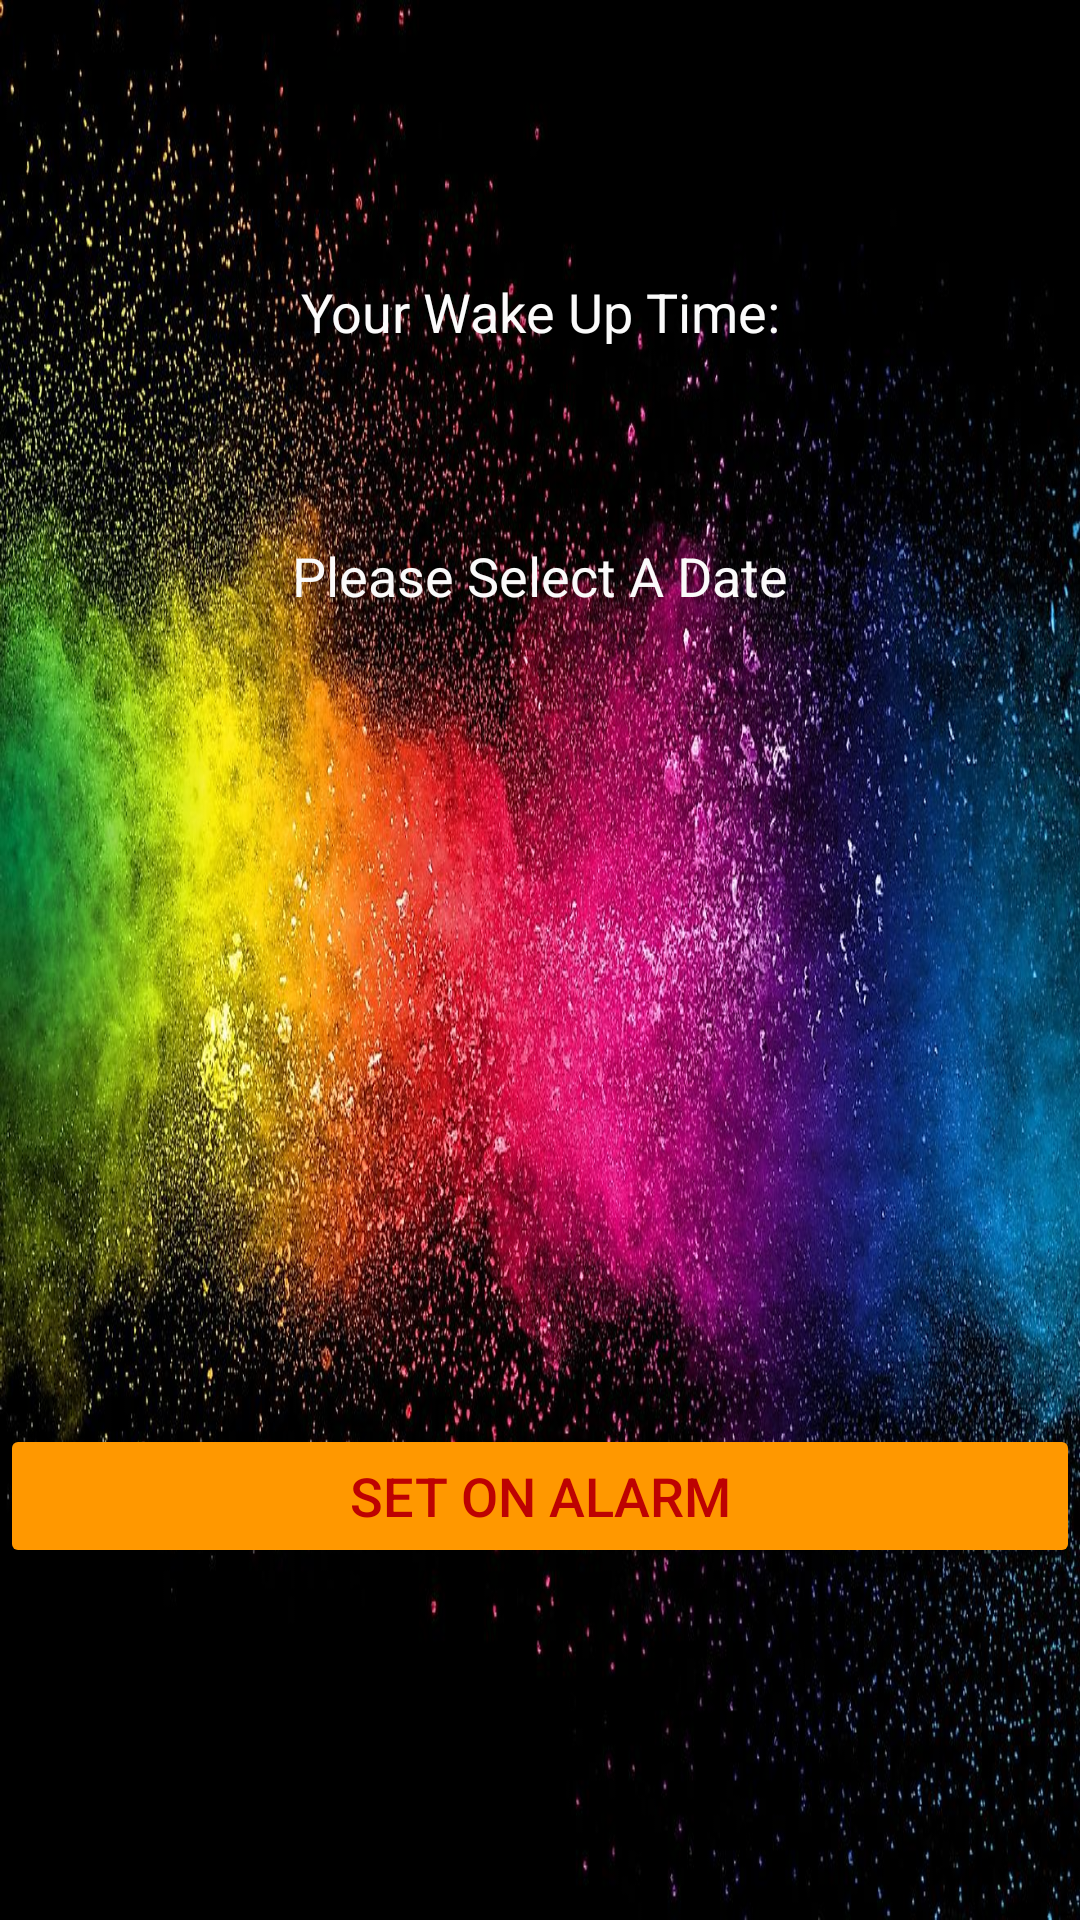

Android layout source for this screen:
<!-- AndroidManifest.xml: application theme AppTheme -->
<!-- res/layout/fragment_alarm.xml -->
<?xml version="1.0" encoding="utf-8"?>
<androidx.constraintlayout.widget.ConstraintLayout xmlns:android="http://schemas.android.com/apk/res/android"
    xmlns:app="http://schemas.android.com/apk/res-auto"
    xmlns:tools="http://schemas.android.com/tools"
    android:layout_width="match_parent"
    android:layout_height="match_parent"
    android:background="@drawable/alarm_bg"
    android:backgroundTintMode="src_in">

    <Button
        android:id="@+id/select_date"
        android:layout_width="0dp"
        android:layout_height="wrap_content"
        android:backgroundTint="#FF9800"
        android:backgroundTintMode="multiply"
        android:text="Set On Alarm"
        android:textColor="#BD0202"
        android:textSize="18sp"
        app:layout_constraintBottom_toBottomOf="parent"
        app:layout_constraintEnd_toEndOf="parent"
        app:layout_constraintHorizontal_bias="1.0"
        app:layout_constraintStart_toStartOf="parent"
        app:layout_constraintTop_toTopOf="parent"
        app:layout_constraintVertical_bias="0.802" />

    <TextView
        android:id="@+id/date"
        android:layout_width="0dp"
        android:layout_height="wrap_content"
        android:layout_marginBottom="436dp"
        android:text="Please Select A Date"
        android:textAlignment="center"
        android:textColor="#FAFAFA"
        android:textSize="18sp"
        app:layout_constraintBottom_toBottomOf="parent"
        app:layout_constraintEnd_toEndOf="parent"
        app:layout_constraintHorizontal_bias="0.0"
        app:layout_constraintStart_toStartOf="parent" />

    <TextView
        android:id="@+id/wakeuptime"
        android:layout_width="0dp"
        android:layout_height="wrap_content"
        android:text="Your Wake Up Time:"
        android:textAlignment="center"
        android:textColor="#FBFBFB"
        android:textSize="18sp"
        app:layout_constraintBottom_toTopOf="@+id/date"
        app:layout_constraintEnd_toEndOf="parent"
        app:layout_constraintHorizontal_bias="0.0"
        app:layout_constraintStart_toStartOf="parent"
        app:layout_constraintTop_toTopOf="parent"
        app:layout_constraintVertical_bias="0.591" />

</androidx.constraintlayout.widget.ConstraintLayout>
<!-- resources referenced by this layout -->
<resources>
  <!-- drawable alarm_bg: png bitmap (drawable-v24, 284678 bytes) -->
  <style name="AppTheme" parent="Theme.AppCompat.Light.DarkActionBar">
          
          <item name="colorPrimary">@color/colorPrimary</item>
          <item name="colorPrimaryDark">@color/colorPrimaryDark</item>
          <item name="colorAccent">@color/colorAccent</item>
          <item name="windowNoTitle">true</item>
          <item name="windowActionBar">false</item>
      </style>
  <color name="colorPrimary">#F9A825</color>
  <color name="colorPrimaryDark">#212121</color>
  <color name="colorAccent">#f57c00</color>
</resources>
